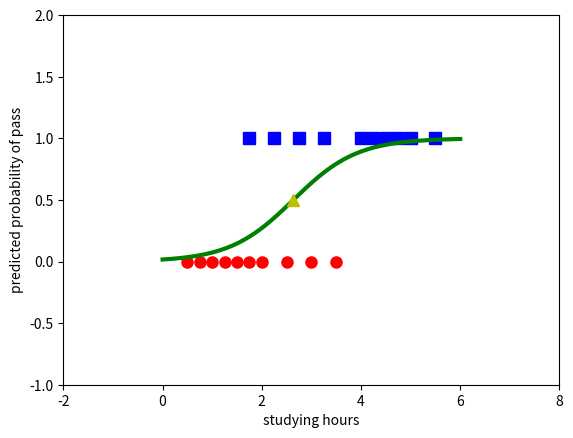

The matplotlib source for this figure:
# -*- coding: utf-8 -*-
"""
Created on Tue Dec 26 09:19:16 2017

[redacted]
"""

# To support both python 2 and python 3
from __future__ import division, print_function, unicode_literals
import numpy as np 
import matplotlib.pyplot as plt
np.random.seed(2)

X = np.array([[0.50, 0.75, 1.00, 1.25, 1.50, 1.75, 1.75, 2.00, 2.25, 2.50, 
              2.75, 3.00, 3.25, 3.50, 4.00, 4.25, 4.50, 4.75, 5.00, 5.50]])
y = np.array([0, 0, 0, 0, 0, 0, 1, 0, 1, 0, 1, 0, 1, 0, 1, 1, 1, 1, 1, 1])

# extended data 
X = np.concatenate((np.ones((1, X.shape[1])), X), axis = 0)

"""Necessary functions for logistic sigmoid regression"""

def sigmoid(s):
    return 1/(1 + np.exp(-s))

def logistic_sigmoid_regression(X, y, w_init, eta, tol = 1e-4, max_count = 10000):
    w = [w_init]
    it = 0
    N = X.shape[1]
    d = X.shape[0]
    count = 0
    check_w_after = 20
    print("tol=",tol)
    
    while count < max_count:
        # mix data
        mix_id = np.random.permutation(N) # return a permuted range (0,N)
        for i in mix_id:
            xi = X[:, i].reshape(d, 1)
            yi = y[i]
            zi = sigmoid(np.dot(w[-1].T, xi))
            w_new = w[-1] + eta*(yi - zi)*xi
            count += 1
            #stopping criteria
            if count%check_w_after == 0:
                if np.linalg.norm(w_new - w[-check_w_after]) < tol:
                    return w
            w.append(w_new)
    return w

eta = .05
d = X.shape[0]
w_init = np.random.randn(d, 1)

w = logistic_sigmoid_regression(X, y, w_init, eta)
print("Coefficient vector w = ",w[-1])
print("Output probability of each input:")
print("Input X:",X)
print("Output probability:", sigmoid(np.dot(w[-1].T,X)))

"""Plot"""
X0 = X[1, np.where(y == 0)][0]
y0 = y[np.where(y == 0)]
X1 = X[1, np.where(y == 1)][0]
y1 = y[np.where(y == 1)]

plt.plot(X0, y0, 'ro', markersize = 8)
plt.plot(X1, y1, 'bs', markersize = 8)

xx = np.linspace(0, 6, 1000)
w0 = w[-1][0][0]
w1 = w[-1][1][0]
threshold = -w0/w1
yy = sigmoid(w0 + w1*xx)
plt.axis([-2, 8, -1, 2])
plt.plot(xx, yy, 'g-', linewidth = 3) # plot sigmoid function
plt.plot(threshold, .5, 'y^', markersize = 8) # plot threshold point
plt.xlabel('studying hours')
plt.ylabel('predicted probability of pass')
plt.show()

    